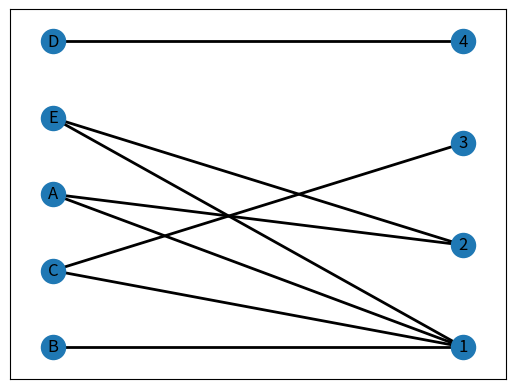

Recreate this plot in Python. (Note: this script raises an exception after producing the figure.)
# this is graph generation test by Sasan Azimi using "NetworkX"

import networkx as nx  # pip install networkx

import matplotlib.pyplot as plt

G= nx.Graph()

G.add_edge('A','B',weight =13, relation = 'friend')
G.add_edge('B','C',weight =9, relation = 'family')
G.add_edge('B','D',weight =7, relation = 'friend')
G.add_edge('E','B',weight =13, relation = 'friend')
G.add_edge('E','A',weight =13, relation = 'enemy')
G.add_edge('F','B',weight =13, relation = 'family')
G.edges(data=True)
G.add_node('A', role='Trader')
G.add_node('B', role='Analyst')
G.add_node('C', role='Manager')
G.nodes(data=True)

# nx.draw_networkx(G, with_labels=True)

#--------------------------------------------------------------------

# in a bipartite graph, there is no edges between the group members
from networkx.algorithms import bipartite
B= nx.Graph()
B.add_nodes_from(['A','B','C','D','E'], bipartite=0)
B.add_nodes_from([1,2,3,4], bipartite=1)
B.add_edges_from([('A',1),('B',1),('C',1),('C',3),('D',4),('E',1),('A',2),('E',2)])
print(bipartite.is_bipartite(B))
edges = B.edges()
nx.draw_networkx(B, pos=nx.drawing.layout.bipartite_layout(B, ['A','B','C','D','E']), width=2)
# nx.draw_networkx(B, width=4)

print(edges)
plt.clf()  # clear plot
# -----------------------------------------------------------------------

import csv
from operator import itemgetter
from networkx.algorithms import community #This part of networkx, for community detection, needs to be imported separately.

with open('quakers_nodelist.csv', 'r') as nodecsv: # Open the file
    nodereader = csv.reader(nodecsv) # Read the csv
    # Retrieve the data (using Python list comprehension and list slicing to remove the header row, see footnote 3)
    nodes = [n for n in nodereader][1:]

node_names = [n[0] for n in nodes] # Get a list of only the node names

with open('quakers_edgelist.csv', 'r') as edgecsv: # Open the file
    edgereader = csv.reader(edgecsv) # Read the csv
    edges = [tuple(e) for e in edgereader][1:] # Retrieve the data

G = nx.Graph()
G.add_nodes_from(node_names)
G.add_edges_from(edges)


nx.draw_networkx(G, width= 3, with_labels=True)
